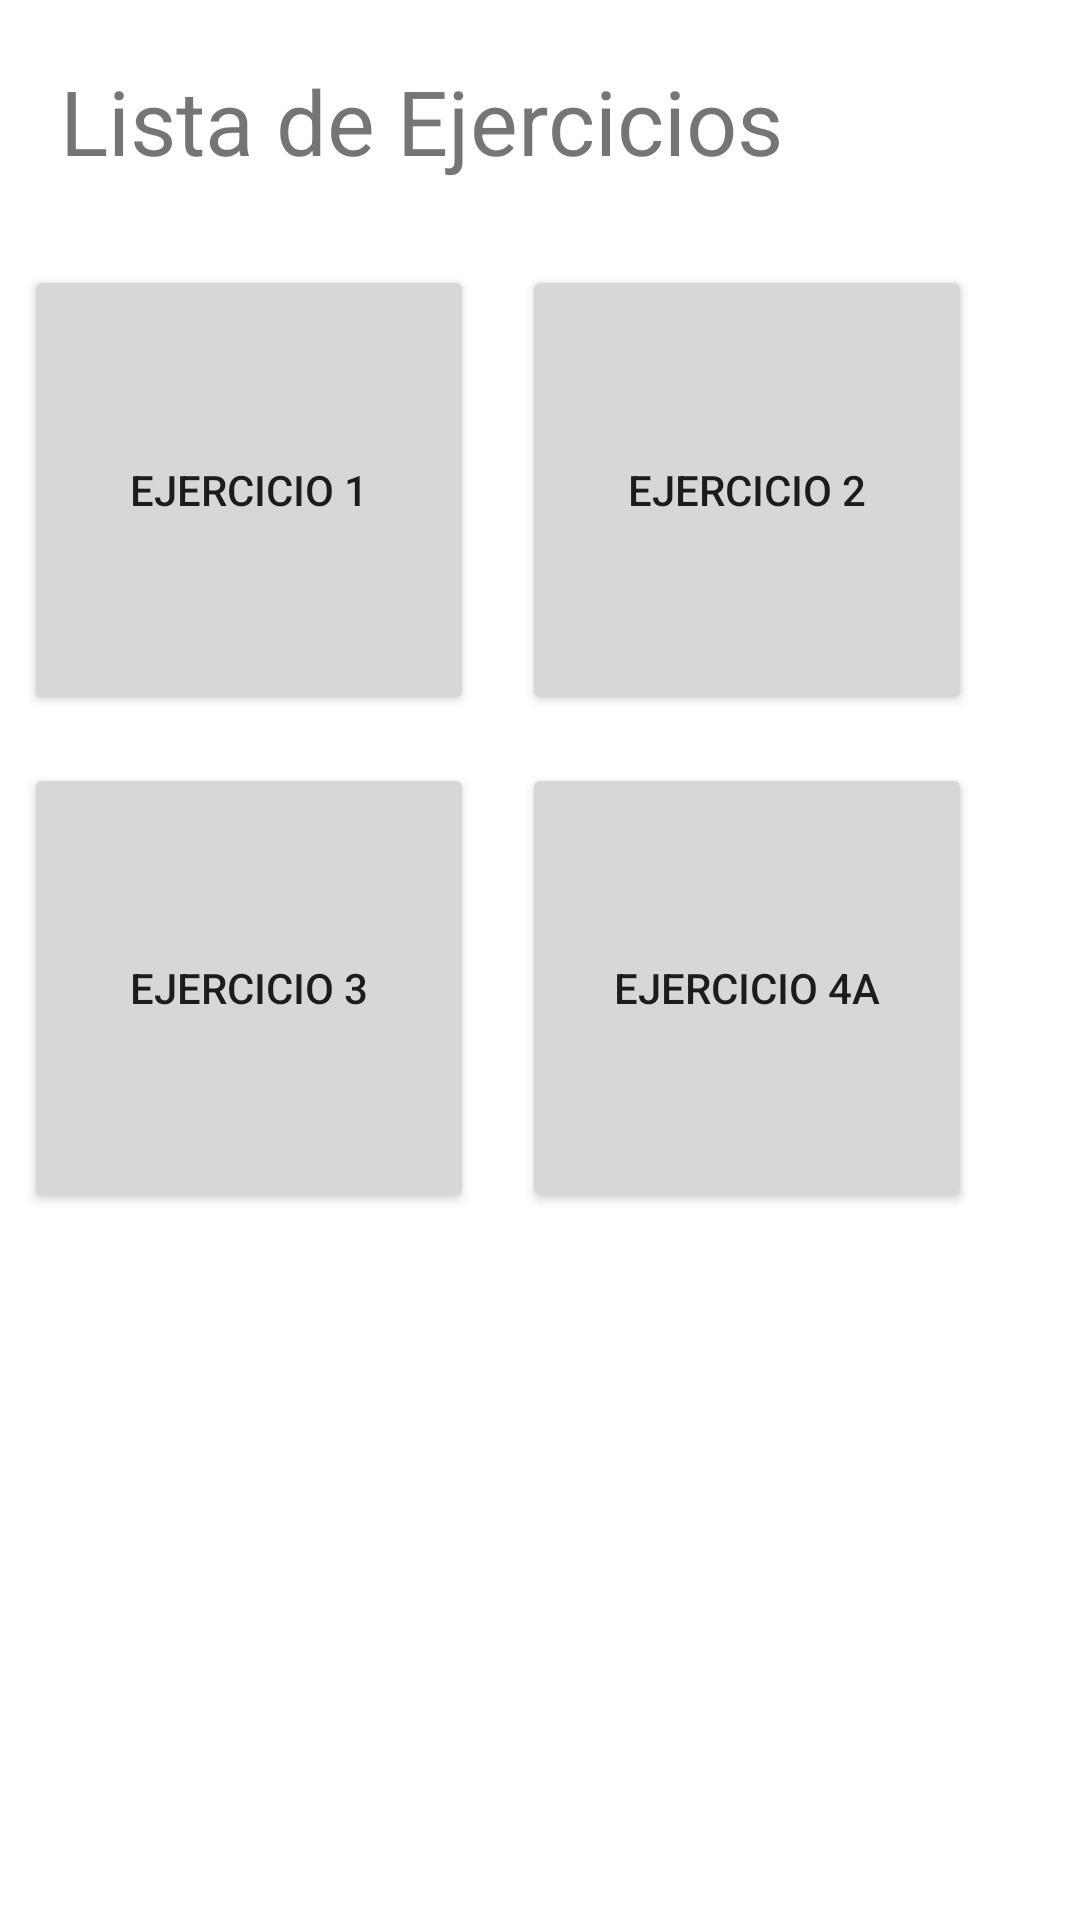

This screen was rendered from an Android layout file. Write that file and the resources it references.
<!-- AndroidManifest.xml: application theme Theme.TpAndroid_Libre -->
<!-- res/layout/activity_main.xml -->
<?xml version="1.0" encoding="utf-8"?>
<GridLayout xmlns:android="http://schemas.android.com/apk/res/android"
    xmlns:tools="http://schemas.android.com/tools"
    android:id="@+id/main"
    android:layout_width="match_parent"
    android:layout_height="match_parent"
    android:columnCount="2"
    android:gravity="center"
    tools:context=".ejercicio1.Ejercicio1Activity">

    <TextView android:text="Lista de Ejercicios"
        android:layout_columnSpan="2"
        android:textSize="30sp"
        android:layout_margin="20sp"/>

    <Button
        android:id="@+id/btnEjercicio1"
        android:text="Ejercicio 1"
        android:layout_width="150dp"
        android:layout_height="150dp"
        android:gravity="center"
        android:layout_margin="8dp"/>

    <Button
        android:id="@+id/btnEjercicio2"
        android:text="Ejercicio 2"
        android:layout_width="150dp"
        android:layout_height="150dp"
        android:gravity="center"
        android:layout_margin="8dp"/>

    <Button
        android:id="@+id/btnejercicio3"
        android:text="Ejercicio 3"
        android:layout_width="150dp"
        android:layout_height="150dp"
        android:gravity="center"
        android:layout_margin="8dp"/>

    <Button
        android:id="@+id/btnejercicio4"
        android:text="Ejercicio 4a"
        android:layout_width="150dp"
        android:layout_height="150dp"
        android:gravity="center"
        android:layout_margin="8dp"/>
</GridLayout>
<!-- resources referenced by this layout -->
<resources>
  <style name="Theme.TpAndroid_Libre" parent="Theme.MaterialComponents.DayNight.DarkActionBar">
          
          <item name="colorPrimary">@color/purple_500</item>
          <item name="colorPrimaryVariant">@color/purple_700</item>
          <item name="colorOnPrimary">@color/white</item>
          
          <item name="colorSecondary">@color/teal_200</item>
          <item name="colorSecondaryVariant">@color/teal_700</item>
          <item name="colorOnSecondary">@color/black</item>
          
          <item name="android:statusBarColor">?attr/colorPrimaryVariant</item>
  
          
          <item name="windowActionBar">true</item>
          <item name="windowNoTitle">false</item>
      </style>
  <color name="purple_500">#673b8a</color>
  <color name="purple_700">#FF3700B3</color>
  <color name="white">#FFFFFFFF</color>
  <color name="teal_200">#FF03DAC5</color>
  <color name="teal_700">#FF018786</color>
  <color name="black">#FF000000</color>
</resources>
